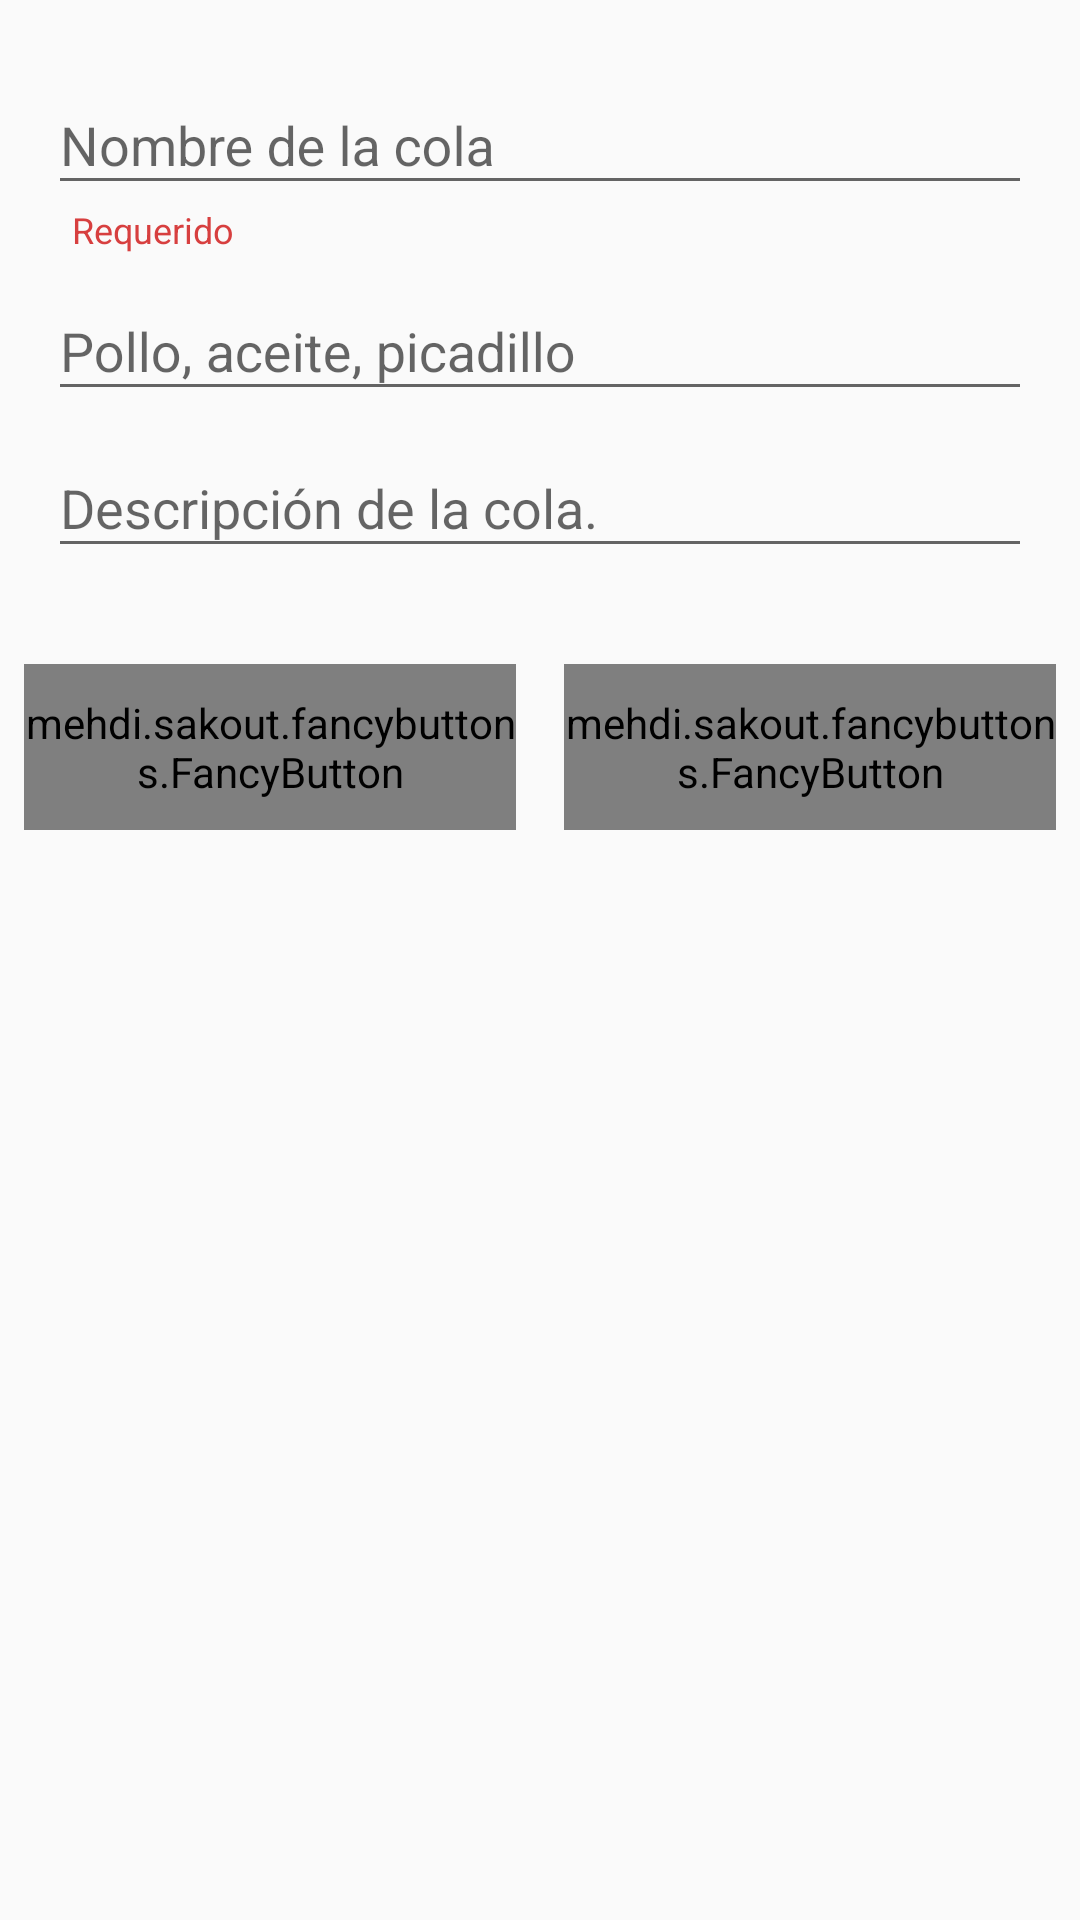

Write the Android layout XML for this screen, with the resource values it uses.
<!-- AndroidManifest.xml: application theme AppTheme -->
<!-- res/layout/layout_dialog_insert_queue.xml -->
<?xml version="1.0" encoding="utf-8"?>
<LinearLayout xmlns:android="http://schemas.android.com/apk/res/android"
    xmlns:fancy="http://schemas.android.com/apk/res-auto"
    xmlns:tools="http://schemas.android.com/tools"
    android:layout_width="match_parent"
    android:layout_height="match_parent"
    android:orientation="vertical"
    android:paddingTop="16dp">

    <com.google.android.material.textfield.TextInputLayout
        android:layout_width="match_parent"
        android:layout_height="wrap_content"
        android:hint="@string/nombre_de_la_cola"
        android:paddingStart="16dp"
        android:paddingLeft="16dp"
        android:paddingEnd="16dp"
        android:paddingRight="16dp">

        <EditText
            android:id="@+id/_editTextName"
            android:layout_width="match_parent"
            android:layout_height="wrap_content"
            android:digits="abcdefghijklmnopqrstuvwxyz ABCDEFGHIJKLMNOPQRSTUVWXYZ 0123456789"
            android:importantForAutofill="no"
            android:inputType="textCapSentences"
            android:maxLength="30"
            android:maxLines="1"
            tools:text="Cola del Pollo" />

    </com.google.android.material.textfield.TextInputLayout>

    <TextView
        android:id="@+id/textViewRequerido"
        android:layout_width="wrap_content"
        android:layout_height="wrap_content"
        android:layout_marginStart="24dp"
        android:layout_marginLeft="24dp"
        android:text="@string/requerido"
        android:textColor="@color/google_red"
        android:textSize="12sp" />

    <com.google.android.material.textfield.TextInputLayout
        android:layout_width="match_parent"
        android:layout_height="wrap_content"
        android:hint="@string/products"
        android:paddingStart="16dp"
        android:paddingLeft="16dp"
        android:paddingEnd="16dp"
        android:paddingRight="16dp">

        <EditText
            android:id="@+id/_editTextProducts"
            android:layout_width="match_parent"
            android:layout_height="wrap_content"
            android:digits="abcdefghijklmnopqrstuvwxyz ABCDEFGHIJKLMNOPQRSTUVWXYZ 0123456789 ,"
            android:importantForAutofill="no"
            android:inputType="textCapWords"
            tools:text="Pollo,Aceite,Picadillo" />

    </com.google.android.material.textfield.TextInputLayout>


    <com.google.android.material.textfield.TextInputLayout
        android:layout_width="match_parent"
        android:layout_height="wrap_content"
        android:hint="@string/descripci_n_de_la_cola"
        android:paddingStart="16dp"
        android:paddingLeft="16dp"
        android:paddingEnd="16dp"
        android:paddingRight="16dp">

        <EditText
            android:id="@+id/_editTextDescription"
            android:layout_width="match_parent"
            android:layout_height="wrap_content"
            android:importantForAutofill="no"
            android:inputType="textCapSentences" />

    </com.google.android.material.textfield.TextInputLayout>

    <TextView
        android:id="@+id/textViewProduct"
        android:layout_width="wrap_content"
        android:layout_height="wrap_content"
        android:layout_marginStart="24dp"
        android:text="@string/requerido"
        android:visibility="gone"
        android:textColor="@color/google_red"
        android:textSize="12sp" />

    <LinearLayout
        android:layout_width="match_parent"
        android:layout_height="wrap_content"
        android:layout_marginTop="24dp"
        android:layout_marginBottom="16dp"
        android:orientation="horizontal">

        <mehdi.sakout.fancybuttons.FancyButton
            android:id="@+id/_cancelButton"
            android:layout_width="0dp"
            android:layout_height="wrap_content"
            android:layout_margin="8dp"
            android:layout_weight="1"
            android:paddingTop="10dp"
            android:paddingBottom="10dp"
            fancy:fb_borderColor="#FFFFFF"
            fancy:fb_borderWidth="1dp"
            fancy:fb_defaultColor="@color/google_red"
            fancy:fb_focusColor="@color/google_red"
            fancy:fb_radius="30dp"
            fancy:fb_text="@android:string/cancel"
            fancy:fb_textColor="#FFFFFF" />

        <mehdi.sakout.fancybuttons.FancyButton
            android:id="@+id/_okButton"
            android:layout_width="0dp"
            android:layout_height="wrap_content"
            android:layout_margin="8dp"
            android:layout_weight="1"
            android:paddingTop="10dp"
            android:paddingBottom="10dp"
            fancy:fb_borderColor="#FFFFFF"
            fancy:fb_borderWidth="1dp"
            fancy:fb_defaultColor="@color/google_green"
            fancy:fb_focusColor="@color/google_green"
            fancy:fb_radius="30dp"
            fancy:fb_text="@string/next"
            fancy:fb_textColor="#FFFFFF" />

    </LinearLayout>

</LinearLayout>
<!-- resources referenced by this layout -->
<resources>
  <color name="google_green">#65B832</color>
  <color name="google_red">#D73F3F</color>
  <string name="descripci_n_de_la_cola">Descripción de la cola.</string>
  <string name="next">Continuar</string>
  <string name="nombre_de_la_cola">Nombre de la cola</string>
  <string name="products">Pollo, aceite, picadillo</string>
  <string name="requerido">Requerido</string>
  <style name="AppTheme" parent="Theme.AppCompat.Light.DarkActionBar">
          
          <item name="colorPrimary">@color/colorPrimary</item>
          <item name="colorPrimaryDark">@color/colorPrimaryDark</item>
          <item name="colorAccent">@color/colorAccent</item>
          <item name="windowActionBar">false</item>
          <item name="windowNoTitle">true</item>
      </style>
  <color name="colorPrimary">#5D7044</color>
  <color name="colorPrimaryDark">#5D7044</color>
  <color name="colorAccent">#750404</color>
</resources>
